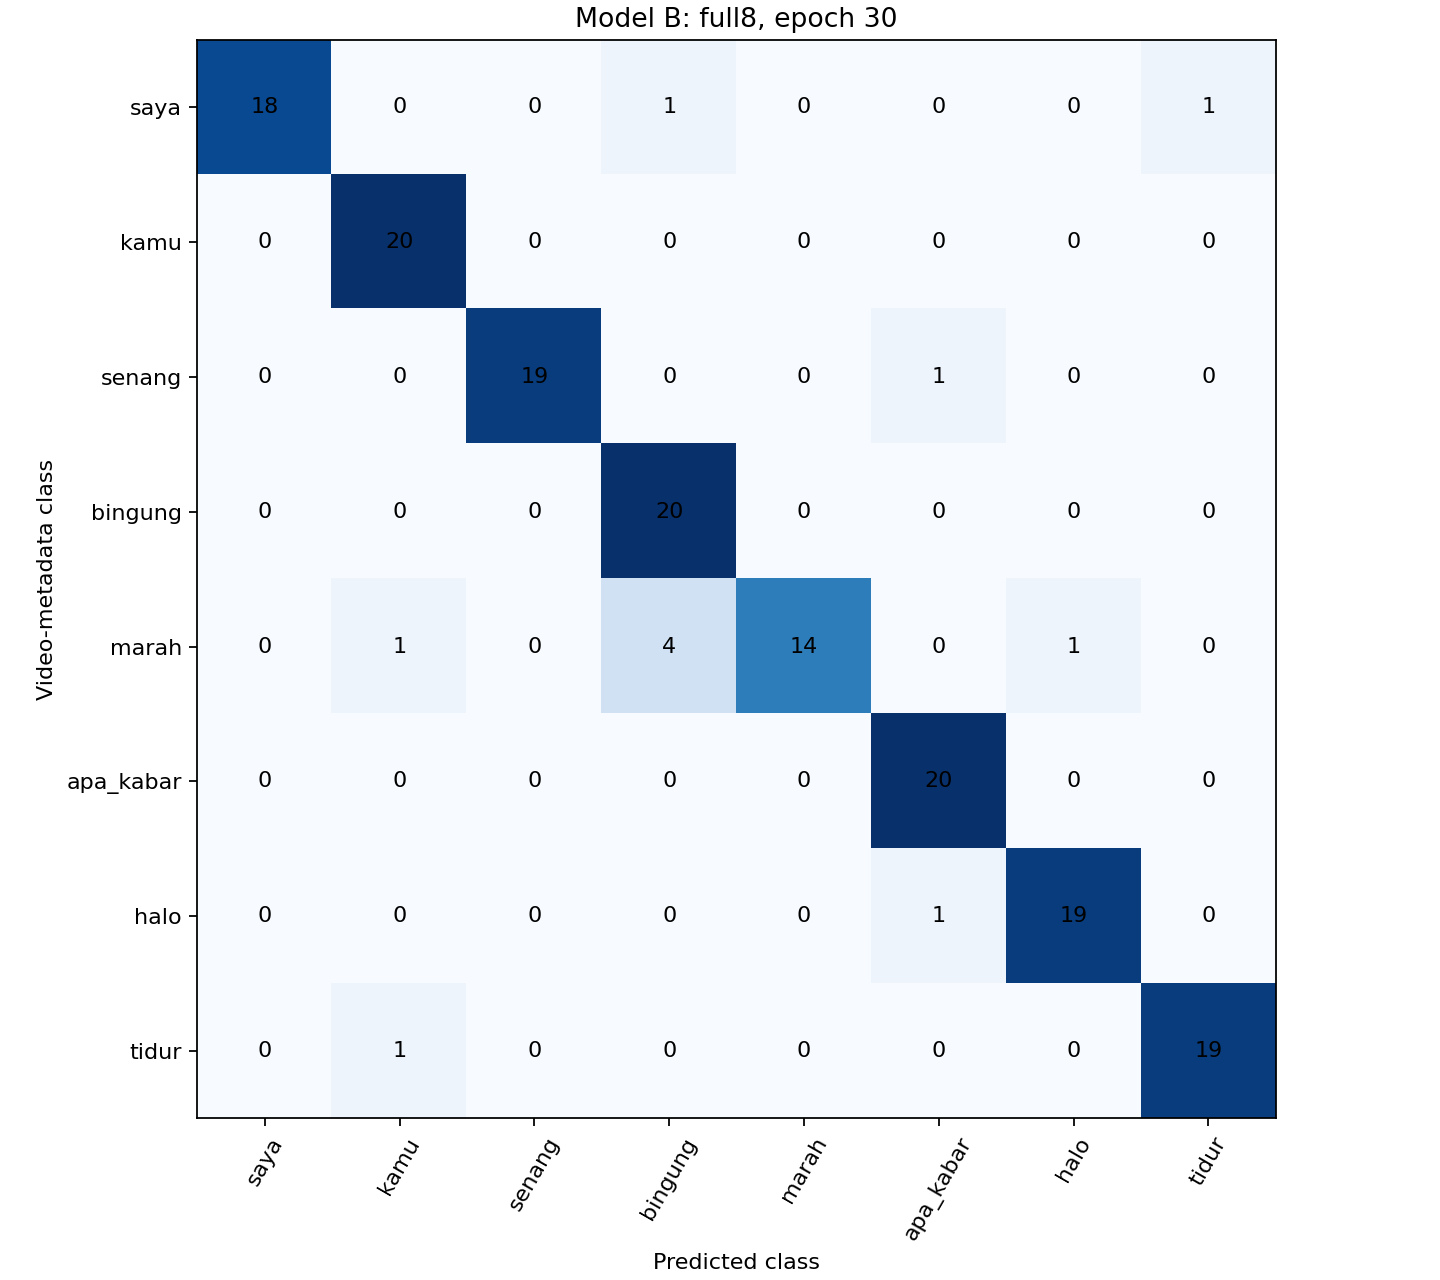

The data file committed next to this chart (first rows):
, saya, kamu, senang, bingung, marah, apa_kabar, halo, tidur
saya, 18, 0, 0, 1, 0, 0, 0, 1
kamu, 0, 20, 0, 0, 0, 0, 0, 0
senang, 0, 0, 19, 0, 0, 1, 0, 0
bingung, 0, 0, 0, 20, 0, 0, 0, 0
marah, 0, 1, 0, 4, 14, 0, 1, 0
apa_kabar, 0, 0, 0, 0, 0, 20, 0, 0
halo, 0, 0, 0, 0, 0, 1, 19, 0
tidur, 0, 1, 0, 0, 0, 0, 0, 19
